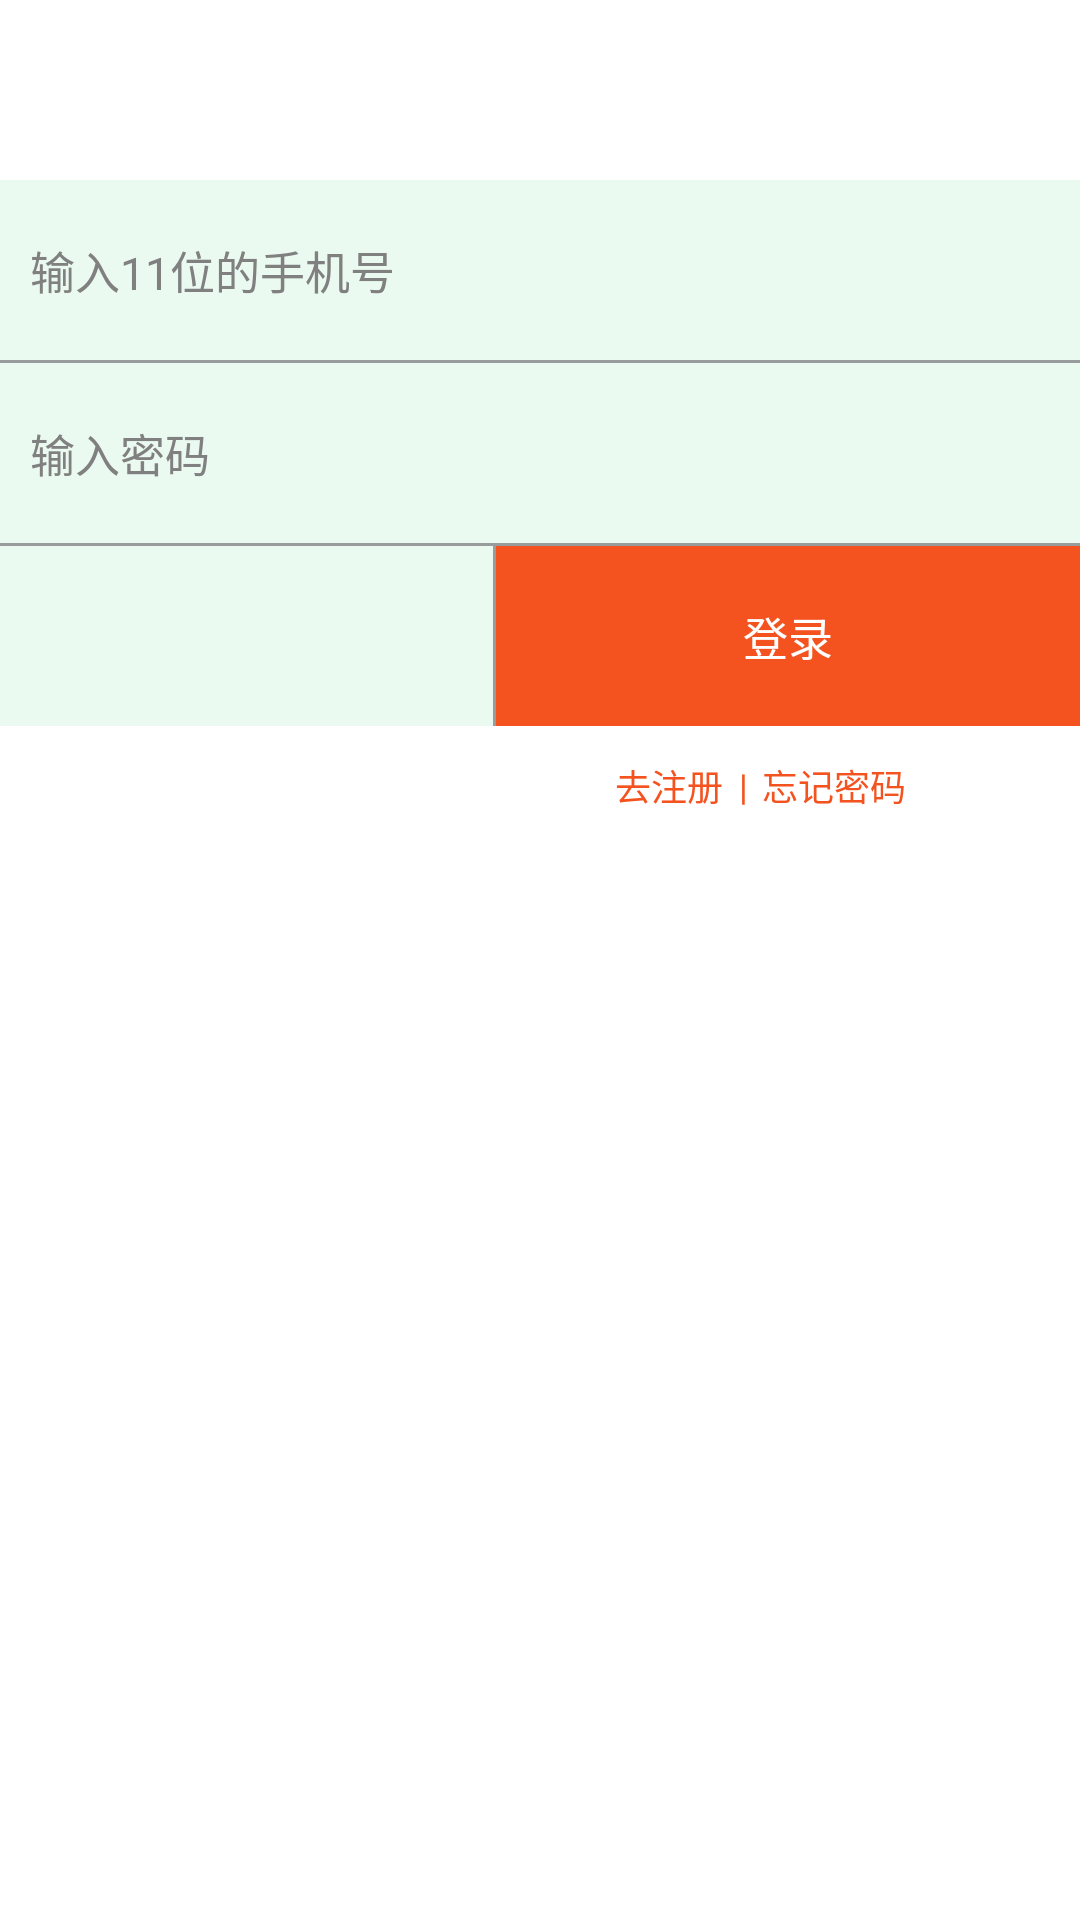

Layout XML and referenced resources for this Android screen:
<!-- AndroidManifest.xml: application theme android:Theme.NoTitleBar -->
<!-- res/layout/activity_login1.xml -->
<?xml version="1.0" encoding="utf-8"?>
<LinearLayout xmlns:android="http://schemas.android.com/apk/res/android"
    android:layout_width="match_parent"
    android:layout_height="match_parent"
    android:background="@android:color/white"
    android:orientation="vertical" >
    <LinearLayout
        android:layout_width="fill_parent"
        android:layout_height="40dp"
        android:layout_marginTop="20dp"
        android:orientation="horizontal"
        android:paddingLeft="5dp"
        android:paddingRight="5dp" >
    </LinearLayout>
    
    <EditText
        android:id="@+id/editText_userName"
        android:layout_width="fill_parent"
        android:layout_height="60dp"
        android:background="#eafaf0"
        android:hint="输入11位的手机号"
        android:padding="10dp"
        android:textColor="@color/black"
        android:textSize="15sp" />

    <include layout="@layout/hline" />
    

    <LinearLayout
        
        
        android:layout_width="fill_parent"
        android:layout_height="60dp"
        android:background="#eafaf0"
        android:gravity="center_vertical"
        android:orientation="horizontal" >

       

        <EditText
            android:id="@+id/editText_userPassword"
            android:layout_width="fill_parent"
            android:layout_height="60dp"
            android:background="@null"
            android:hint="输入密码"
            android:layout_marginLeft="10dp"
            android:textColor="@color/black"
            android:textSize="15sp" />
    </LinearLayout>

    <include layout="@layout/hline" />

    

    <LinearLayout
        android:layout_width="fill_parent"
        android:layout_height="60dp"
        android:background="#eafaf0"
        android:gravity="center_vertical"
        android:orientation="horizontal" >

        <LinearLayout
            android:layout_width="wrap_content"
            android:layout_height="wrap_content"
            android:layout_weight="1"
            android:background="@null" >

            
        </LinearLayout>
        
        <include layout="@layout/vline"/>
        <Button
            android:id="@+id/button_login"
            android:gravity="center"
            android:layout_width="wrap_content"
            android:layout_height="fill_parent"
            android:layout_weight="1"
            android:text="登录"
            android:background="@color/top_title"
            android:textColor="@color/white"
            android:textSize="15sp" />
    </LinearLayout>

    <LinearLayout
        android:layout_width="fill_parent"
        android:layout_height="20dp"
        android:layout_marginTop="10dp"
       android:layout_marginLeft="200dp"
        android:orientation="horizontal" >

        <TextView
            
            android:id="@+id/button_register"
            android:layout_width="wrap_content"
            android:layout_height="fill_parent"
            android:layout_marginLeft="5dp"
            android:gravity="center"
            android:singleLine="true"
            android:text="去注册"
           android:textColor="@color/top_title"
            android:textSize="12sp" />
      <TextView
            android:layout_width="wrap_content"
            android:layout_height="fill_parent"
            android:layout_marginLeft="5dp"
            android:gravity="center"
            android:singleLine="true"
            android:text="|"
           android:textColor="@color/top_title"
            android:textSize="12sp" />
          <TextView
              android:id="@+id/button_forget_password"
            android:layout_width="wrap_content"
            android:layout_height="fill_parent"
            android:layout_marginLeft="5dp"
            android:gravity="center"
            android:singleLine="true"
            android:text="忘记密码"
            android:textColor="@color/top_title"
            android:textSize="12sp" />
    </LinearLayout>

</LinearLayout>
<!-- res/layout/hline.xml (included above) -->
<?xml version="1.0" encoding="utf-8"?>
<LinearLayout xmlns:android="http://schemas.android.com/apk/res/android"
    android:layout_width="match_parent"
    android:layout_height="1dp"
    android:background="@color/gray"
    android:orientation="vertical" >
    

</LinearLayout>
<!-- res/layout/vline.xml (included above) -->
<?xml version="1.0" encoding="utf-8"?>
<LinearLayout xmlns:android="http://schemas.android.com/apk/res/android"
    android:layout_width="1dp"
    android:layout_height="fill_parent"
    android:background="@color/gray"
    android:orientation="vertical" >
    

</LinearLayout>
<!-- resources referenced by this layout -->
<resources>
  <color name="black">#ff000000</color>
  <color name="gray">#ff9a9b9c</color>
  <color name="top_title">#f45320</color>
  <color name="white">#FFFFFFFF</color>
</resources>
